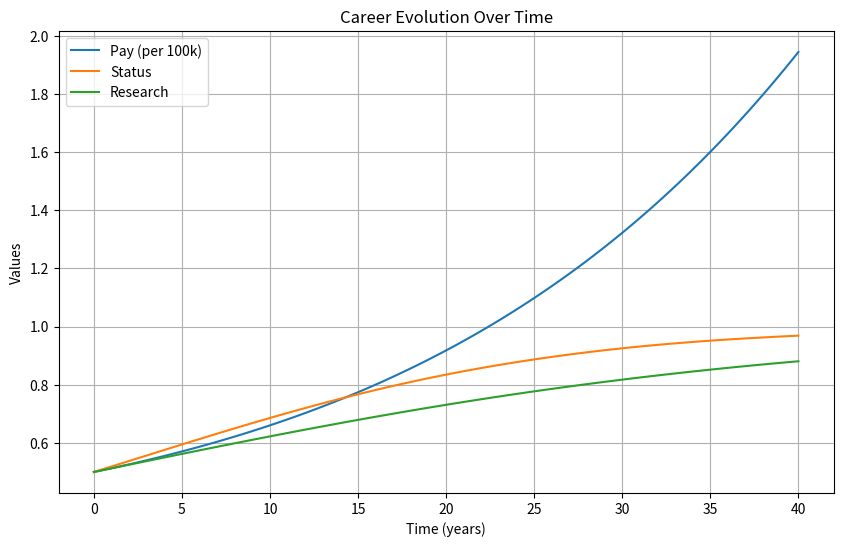

Source code (Python):
"""
[redacted]
Date: Now
Description: Code goes here to do the stuff
Notes:
The convention will be to define the career state (z) as an array of the form:
[Pay, Status, Research]
which covers the three main ODEs we will be working with. 
"""
import numpy as np
from scipy.integrate import solve_ivp
import matplotlib.pyplot as plt

## CONSTANTS ##
inflation = 0.01  # 1% inflation rate

## FUNCTIONS ##
def dpay(t, z):
    """
    This function models how the amount of pay recieved by an employee changes with time.
    Arguments:
    t : float
        The time in years.
    z : list
        A list holding the career state of the employee.
    returns:
    dPay : float
        The change in pay received by the employee at time t.
    """
    return inflation * z[0] + 0.03 * z[1] * z[0]

def dstatus(t, z):
    """
    This function models how the status of an employee changes with time.
    ds = alpha * Status * (1 - Status)
    alpha = alpha_R * R + alpha_T * T
    1 = R + T
    where R is the research level and T is the teaching level.
    0 <= R, T <= 1

    Arguments:
    t : float
        The time in years.
    z : list
        A list holding the career state of the employee.
    returns:
    dStatus : floatasdk
        The change in status of the employee at time t.
    """
    alpha_R = 0.1  # Research contribution to status change
    alpha_T = 0.05  # Teaching contribution to status change
    S = z[1]  # Status
    R = z[2]  # Research level

    return (alpha_R * R + alpha_T * (1 - R)) * S * (1 - S)

def dresearch(t, z):
    """
    This function models how the research level of an employee changes with time.
    dr = beta * (1 - R) * R
    Arguments:
    t : float
        The time in years.
    z : list
        A list holding the career state of the employee.
    returns:
    dResearch : float
        The change in research level of the employee at time t.
    """
    R = z[2]  # Research level
    beta = 0.05  # Research growth rate
    return beta * (1 - R) * R

def career_evolution(t, z):
    """
    This function describes the change in career state of an employee over time.
    Arguments:
    t : float
        The time in years.
    z : list
        A list holding the career state of the employee.
    returns:
    dz : list
        A list containing the changes in pay, status, and research level at time t.
    """
    dPay = dpay(t, z)
    dStatus = dstatus(t, z)
    dResearch = dresearch(t, z)
    
    return [dPay, dStatus, dResearch]

if __name__ == "__main__":

    t = np.linspace(0, 40, 100)  # Assume a 40-year career
    z = [50000, 0.5, 0.5]  # Initial state: [Pay, Status, Research]
    
    # Solve the system using solve_ivp
    solution = solve_ivp(career_evolution, [t[0], t[-1]], z, t_eval=t, method='RK45')

    # Extract the results
    pay = solution.y[0]
    status = solution.y[1]
    research = solution.y[2]

    # Plot the results
    plt.figure(figsize=(10, 6))
    plt.plot(t, pay/100000, label="Pay (per 100k)")
    plt.plot(t, status, label="Status")
    plt.plot(t, research, label="Research")
    plt.xlabel("Time (years)")
    plt.ylabel("Values")
    plt.title("Career Evolution Over Time")
    plt.legend()
    plt.grid()
    plt.show()